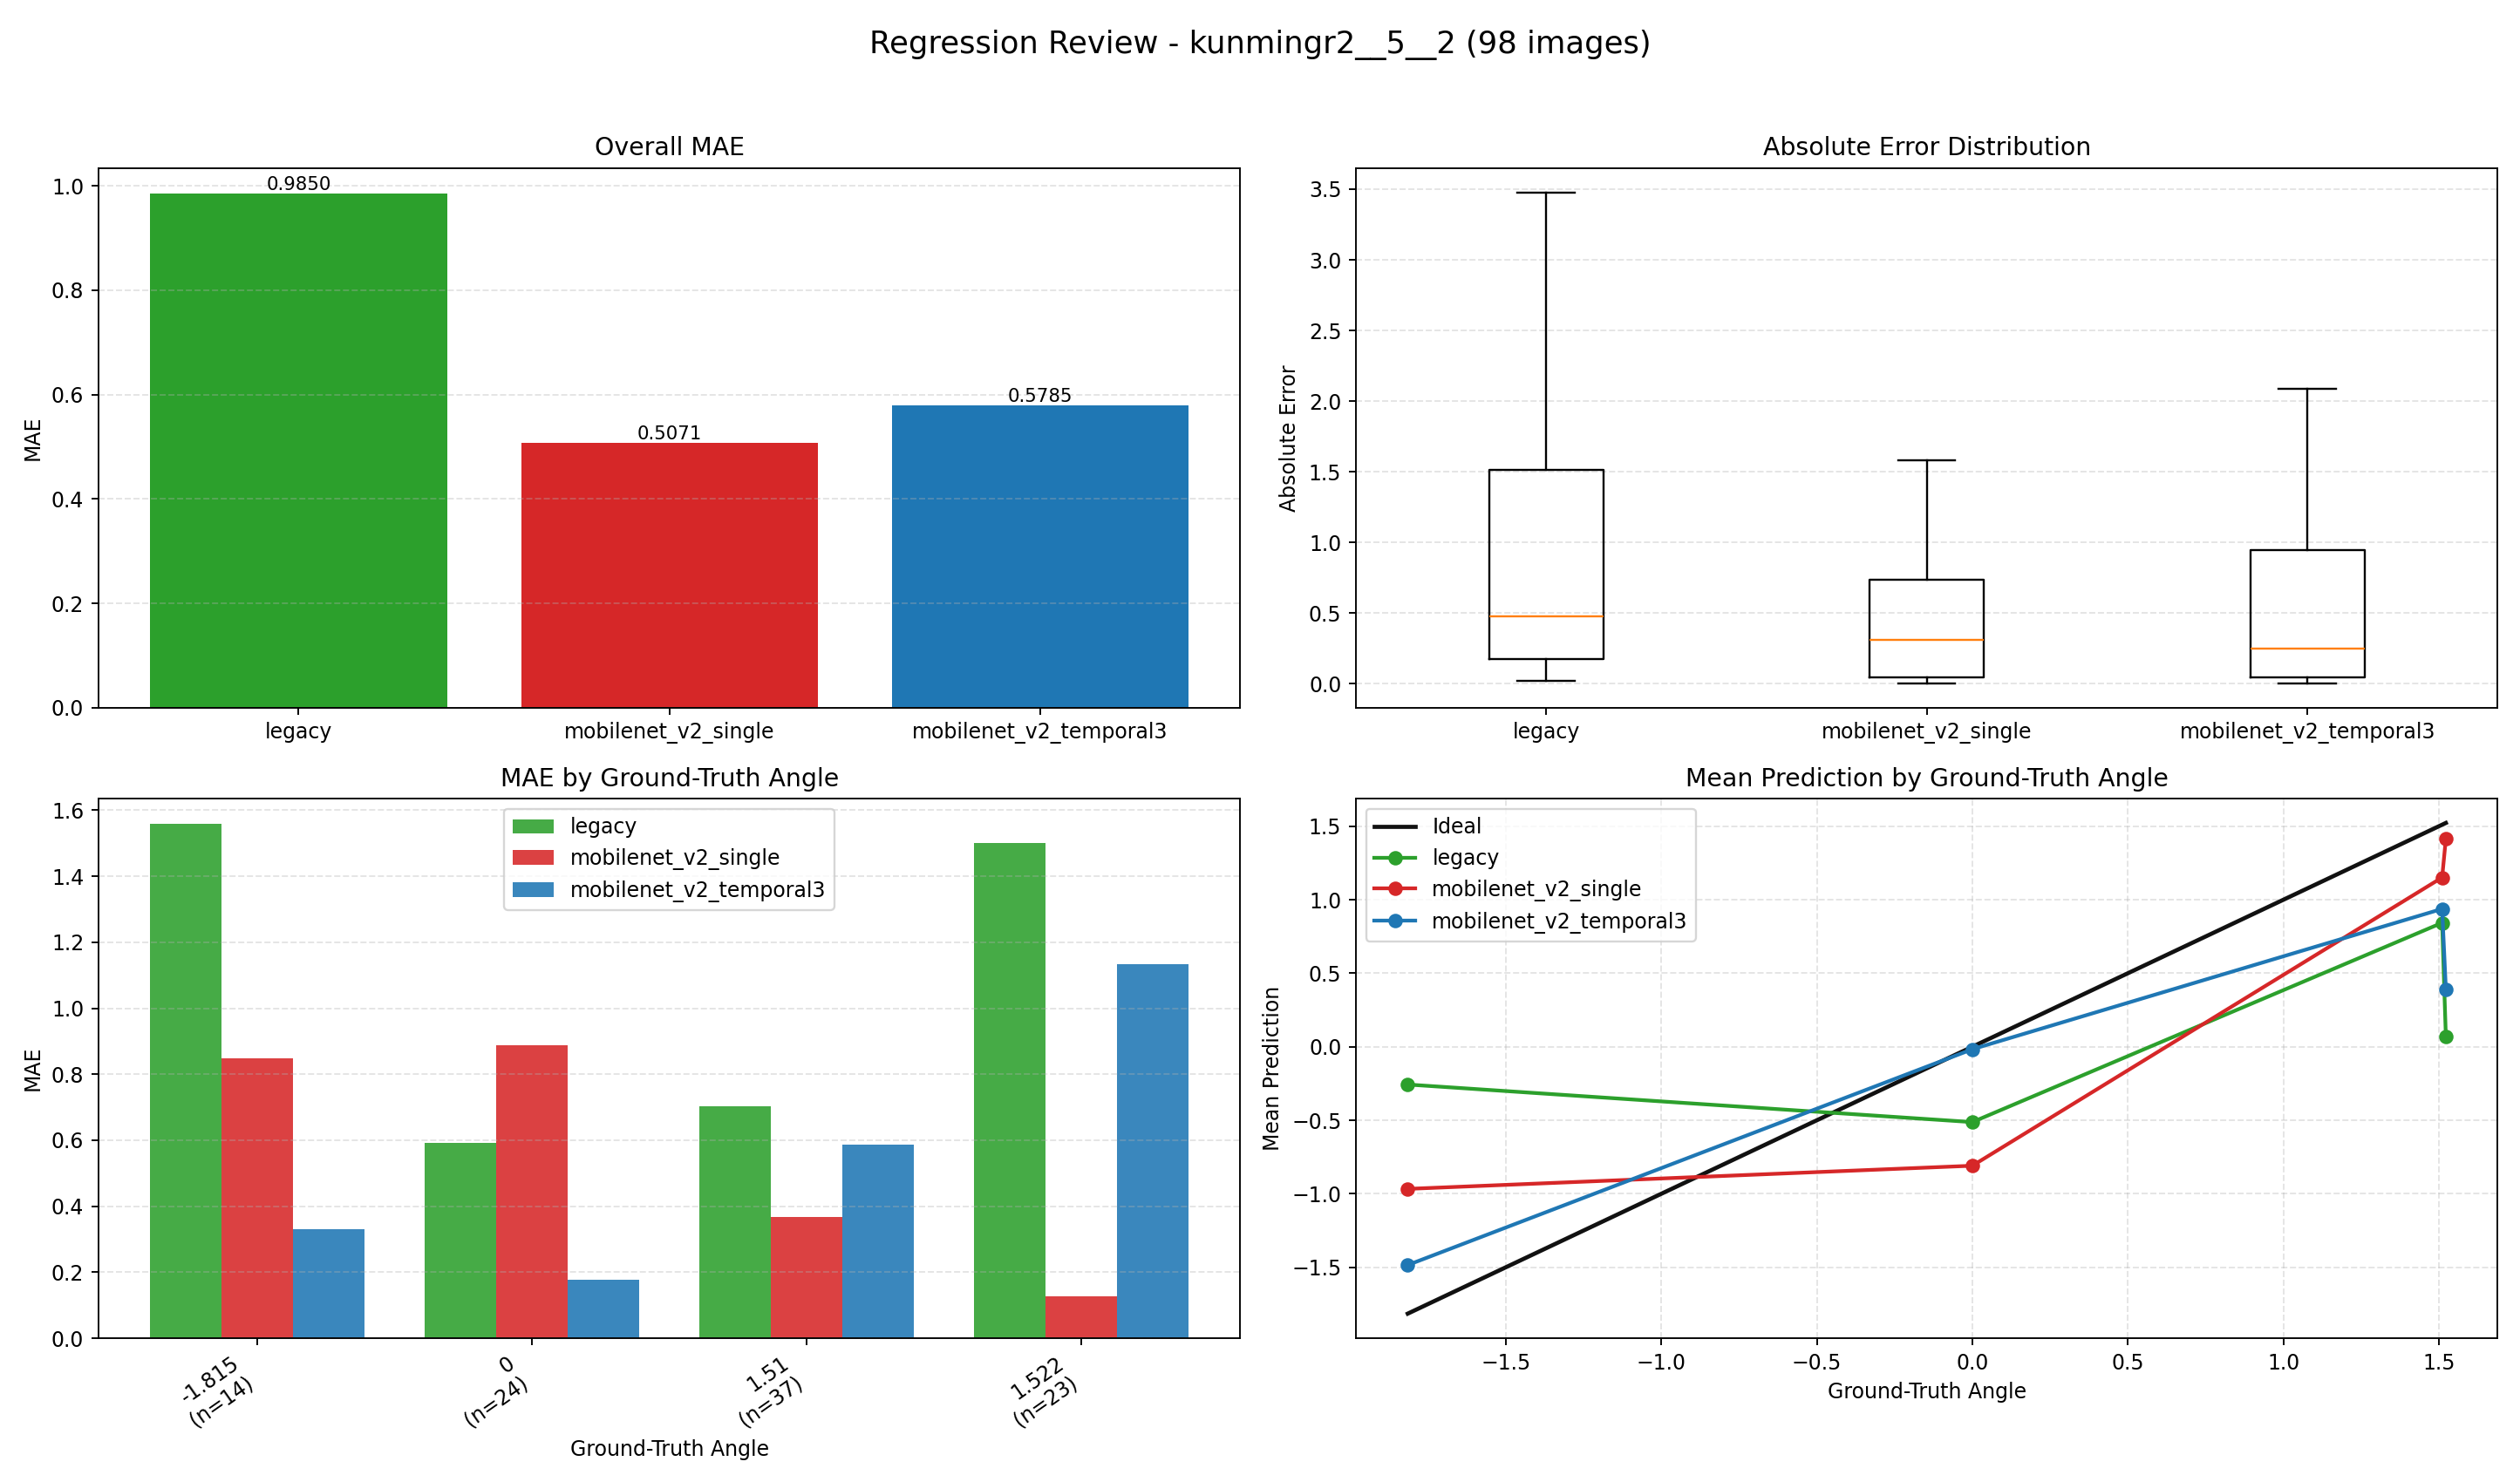

The data file committed next to this chart (first rows):
index, image, groundTruth, legacy, legacy_abs_error, mobilenet_v2_single, mobilenet_v2_single_abs_error, mobilenet_v2_temporal3, mobilenet_v2_temporal3_abs_error
0, E:\桌面\kunmingr2\kunmingr2\5\2\0_1.5100.j…, 1.51, 0.4153, 1.095, 1.528, 0.0181, 1.502, 0.008456
1, E:\桌面\kunmingr2\kunmingr2\5\2\1_1.5100.j…, 1.51, 0.8208, 0.6892, 1.533, 0.02292, 1.524, 0.01375
2, E:\桌面\kunmingr2\kunmingr2\5\2\2_1.5100.j…, 1.51, 1.078, 0.432, 1.546, 0.03596, 1.482, 0.02797
3, E:\桌面\kunmingr2\kunmingr2\5\2\3_1.5100.j…, 1.51, 1.156, 0.3536, 1.529, 0.01925, 1.492, 0.0184
4, E:\桌面\kunmingr2\kunmingr2\5\2\4_1.5100.j…, 1.51, 1.318, 0.1917, 1.462, 0.0483, 1.498, 0.01171
5, E:\桌面\kunmingr2\kunmingr2\5\2\5_1.5100.j…, 1.51, 1.399, 0.1113, 1.542, 0.03249, 1.506, 0.00351
6, E:\桌面\kunmingr2\kunmingr2\5\2\6_1.5100.j…, 1.51, 1.458, 0.05222, 1.513, 0.0025, 1.523, 0.01345
7, E:\桌面\kunmingr2\kunmingr2\5\2\7_1.5100.j…, 1.51, 1.465, 0.04517, 1.527, 0.01665, 1.518, 0.007759
8, E:\桌面\kunmingr2\kunmingr2\5\2\8_1.5100.j…, 1.51, 1.411, 0.09879, 1.513, 0.003494, 1.535, 0.02475
9, E:\桌面\kunmingr2\kunmingr2\5\2\9_1.5100.j…, 1.51, 1.371, 0.1388, 1.513, 0.00331, 1.529, 0.0191
10, E:\桌面\kunmingr2\kunmingr2\5\2\10_1.5100.…, 1.51, 1.264, 0.246, 1.476, 0.03379, 1.543, 0.03311
11, E:\桌面\kunmingr2\kunmingr2\5\2\11_1.5100.…, 1.51, 1.205, 0.3052, 1.503, 0.007417, 1.546, 0.03581
12, E:\桌面\kunmingr2\kunmingr2\5\2\12_1.5100.…, 1.51, 1.136, 0.3743, 1.39, 0.1199, 1.539, 0.02856
13, E:\桌面\kunmingr2\kunmingr2\5\2\13_1.5100.…, 1.51, 1.098, 0.4122, 1.492, 0.01795, 1.553, 0.04297
14, E:\桌面\kunmingr2\kunmingr2\5\2\14_1.5100.…, 1.51, 1.122, 0.3882, 1.457, 0.05251, 1.535, 0.02485
15, E:\桌面\kunmingr2\kunmingr2\5\2\15_1.5100.…, 1.51, 1.145, 0.3654, 1.526, 0.01601, 1.507, 0.003192
16, E:\桌面\kunmingr2\kunmingr2\5\2\16_1.5100.…, 1.51, 1.22, 0.2897, 1.464, 0.04642, 1.442, 0.06808
17, E:\桌面\kunmingr2\kunmingr2\5\2\17_1.5100.…, 1.51, 1.341, 0.1685, 1.383, 0.1267, 1.214, 0.2957
18, E:\桌面\kunmingr2\kunmingr2\5\2\18_1.5100.…, 1.51, 1.448, 0.06214, 1.41, 0.1001, 1.248, 0.2621
19, E:\桌面\kunmingr2\kunmingr2\5\2\19_1.5100.…, 1.51, 1.489, 0.02117, 1.106, 0.4042, 1.383, 0.1267
20, E:\桌面\kunmingr2\kunmingr2\5\2\20_1.5100.…, 1.51, 1.589, 0.07891, 1.248, 0.2622, 1.415, 0.09522
21, E:\桌面\kunmingr2\kunmingr2\5\2\21_1.5100.…, 1.51, 1.646, 0.1363, 0.9429, 0.5671, 1.522, 0.01195
22, E:\桌面\kunmingr2\kunmingr2\5\2\22_1.5100.…, 1.51, 1.677, 0.1671, 0.9173, 0.5927, 1.535, 0.02451
23, E:\桌面\kunmingr2\kunmingr2\5\2\23_1.5100.…, 1.51, 1.625, 0.1145, 1.407, 0.1032, 1.494, 0.01573
24, E:\桌面\kunmingr2\kunmingr2\5\2\24_1.5100.…, 1.51, 1.665, 0.1546, 1.314, 0.1956, 1.498, 0.01192
25, E:\桌面\kunmingr2\kunmingr2\5\2\25_1.5100.…, 1.51, 1.402, 0.1081, 0.6939, 0.8161, 0.6706, 0.8394
26, E:\桌面\kunmingr2\kunmingr2\5\2\26_1.5100.…, 1.51, 1.135, 0.375, 1.159, 0.3507, 0.2641, 1.246
27, E:\桌面\kunmingr2\kunmingr2\5\2\27_1.5100.…, 1.51, 1.081, 0.4286, 0.6998, 0.8102, 0.2787, 1.231
28, E:\桌面\kunmingr2\kunmingr2\5\2\28_1.5100.…, 1.51, 0.599, 0.911, 0.8624, 0.6476, 0.8836, 0.6264
29, E:\桌面\kunmingr2\kunmingr2\5\2\29_1.5100.…, 1.51, -0.116, 1.626, 1.052, 0.4579, 0.3685, 1.141
30, E:\桌面\kunmingr2\kunmingr2\5\2\30_1.5100.…, 1.51, -0.007881, 1.518, 0.8419, 0.6681, 0.8802, 0.6298
31, E:\桌面\kunmingr2\kunmingr2\5\2\31_1.5100.…, 1.51, -0.3211, 1.831, 0.7762, 0.7338, -0.5784, 2.088
32, E:\桌面\kunmingr2\kunmingr2\5\2\32_1.5100.…, 1.51, -0.4951, 2.005, 1.002, 0.5077, 0.5708, 0.9392
33, E:\桌面\kunmingr2\kunmingr2\5\2\33_1.5100.…, 1.51, -1.022, 2.532, 0.01013, 1.5, -1.501, 3.011
34, E:\桌面\kunmingr2\kunmingr2\5\2\34_1.5100.…, 1.51, -1.113, 2.623, -0.5147, 2.025, -1.259, 2.769
35, E:\桌面\kunmingr2\kunmingr2\5\2\35_1.5100.…, 1.51, -1.233, 2.743, -0.07032, 1.58, -1.479, 2.989
36, E:\桌面\kunmingr2\kunmingr2\5\2\36_1.5100.…, 1.51, -1.281, 2.791, 0.8343, 0.6757, -1.494, 3.004
37, E:\桌面\kunmingr2\kunmingr2\5\2\37_-1.8150…, -1.815, -1.417, 0.398, 0.5966, 2.412, -1.545, 0.2695
38, E:\桌面\kunmingr2\kunmingr2\5\2\38_-1.8150…, -1.815, -1.456, 0.3589, -0.4994, 1.316, -1.573, 0.2421
39, E:\桌面\kunmingr2\kunmingr2\5\2\39_-1.8150…, -1.815, -1.348, 0.467, -0.3856, 1.429, -1.535, 0.2799
40, E:\桌面\kunmingr2\kunmingr2\5\2\40_-1.8150…, -1.815, -1.226, 0.5894, -1.107, 0.7076, -1.579, 0.2361
41, E:\桌面\kunmingr2\kunmingr2\5\2\41_-1.8150…, -1.815, -1.102, 0.7127, -1.495, 0.3196, -1.535, 0.28
42, E:\桌面\kunmingr2\kunmingr2\5\2\42_-1.8150…, -1.815, -1.046, 0.7691, -1.497, 0.3175, -1.554, 0.2607
43, E:\桌面\kunmingr2\kunmingr2\5\2\43_-1.8150…, -1.815, -0.9759, 0.8391, -1.505, 0.3099, -1.553, 0.2622
44, E:\桌面\kunmingr2\kunmingr2\5\2\44_-1.8150…, -1.815, -0.8988, 0.9162, -1.509, 0.306, -1.573, 0.2415
45, E:\桌面\kunmingr2\kunmingr2\5\2\45_-1.8150…, -1.815, -0.3685, 1.447, -1.498, 0.3174, -1.563, 0.2523
46, E:\桌面\kunmingr2\kunmingr2\5\2\46_-1.8150…, -1.815, -0.1813, 1.634, -1.512, 0.3026, -1.52, 0.295
47, E:\桌面\kunmingr2\kunmingr2\5\2\47_-1.8150…, -1.815, 1.206, 3.021, -1.521, 0.2942, -1.411, 0.4038
48, E:\桌面\kunmingr2\kunmingr2\5\2\48_-1.8150…, -1.815, 1.661, 3.476, -1.494, 0.3206, -1.261, 0.5542
49, E:\桌面\kunmingr2\kunmingr2\5\2\49_-1.8150…, -1.815, 1.773, 3.588, -1.491, 0.324, -1.316, 0.4988
50, E:\桌面\kunmingr2\kunmingr2\5\2\50_-1.8150…, -1.815, 1.781, 3.596, 1.387, 3.202, -1.264, 0.5514
51, E:\桌面\kunmingr2\kunmingr2\5\2\51_1.5220.…, 1.522, 1.663, 0.1407, 1.307, 0.2147, -0.2608, 1.783
52, E:\桌面\kunmingr2\kunmingr2\5\2\52_1.5220.…, 1.522, 1.634, 0.1115, 1.31, 0.2116, 0.09782, 1.424
53, E:\桌面\kunmingr2\kunmingr2\5\2\53_1.5220.…, 1.522, 1.417, 0.1053, 1.417, 0.1049, -0.005355, 1.527
54, E:\桌面\kunmingr2\kunmingr2\5\2\54_1.5220.…, 1.522, 1.196, 0.3263, 1.272, 0.2503, 0.1111, 1.411
55, E:\桌面\kunmingr2\kunmingr2\5\2\55_1.5220.…, 1.522, 0.006385, 1.516, 1.044, 0.4784, -0.03401, 1.556
56, E:\桌面\kunmingr2\kunmingr2\5\2\56_1.5220.…, 1.522, -1.028, 2.55, 1.287, 0.2354, 0.03268, 1.489
57, E:\桌面\kunmingr2\kunmingr2\5\2\57_1.5220.…, 1.522, -1.426, 2.948, 1.336, 0.1857, 0.02224, 1.5
58, E:\桌面\kunmingr2\kunmingr2\5\2\58_1.5220.…, 1.522, -1.485, 3.007, 1.177, 0.3446, -0.07695, 1.599
59, E:\桌面\kunmingr2\kunmingr2\5\2\59_1.5220.…, 1.522, -1.592, 3.114, 1.459, 0.06253, 1.193, 0.3288
... 38 more rows
